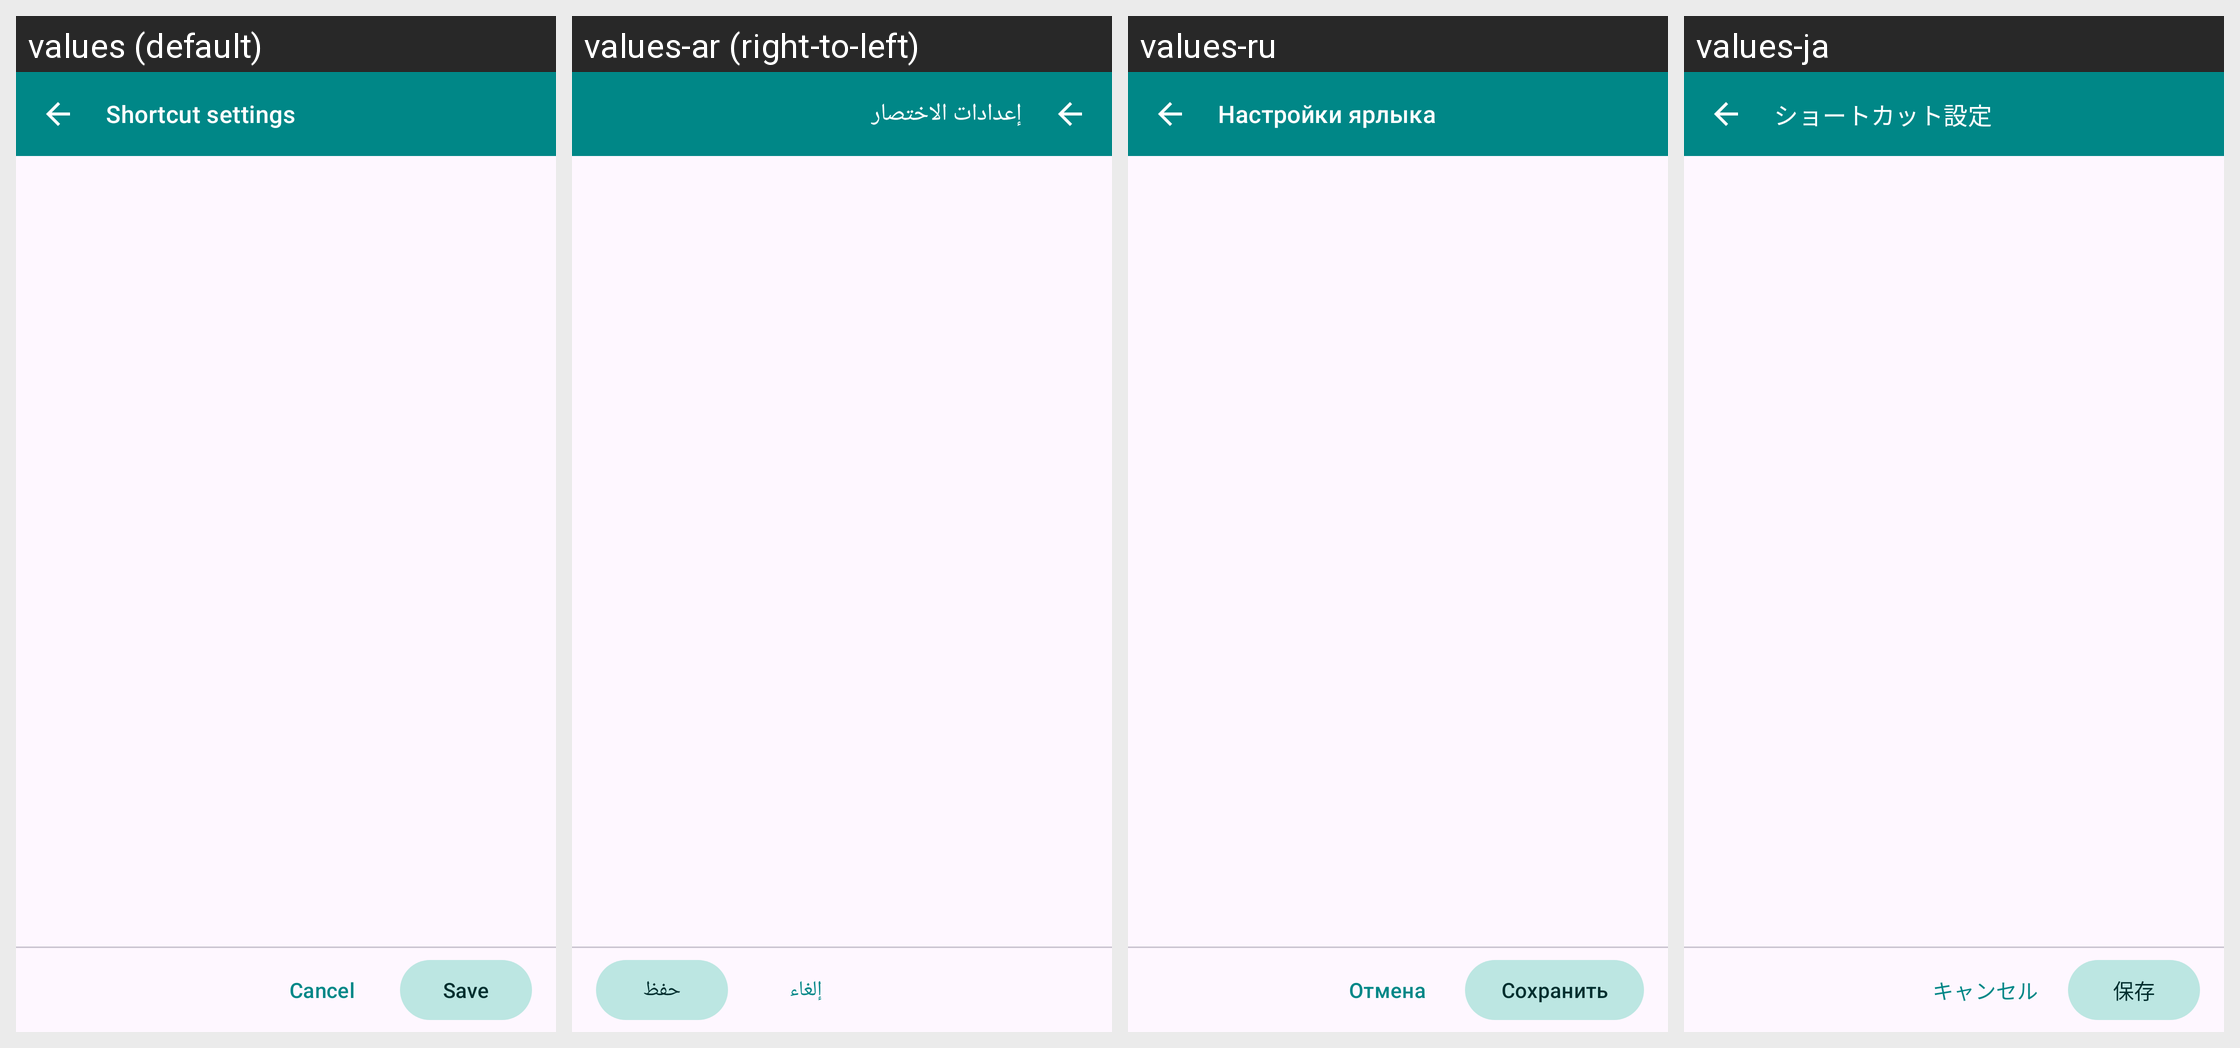

The same Android screen rendered under several of its app's locales, left to right. List the strings drawn on it with the default value and each locale's translation.
Android screen res/layout/activity_shortcut_settings.xml rendered under 4 locales, left to right: values (default), values-ar (right-to-left), values-ru, values-ja. Device: Nexus 5 (rendered at 1080×1920; each locale shown at half size, 540×960, under a caption strip naming it); theme AppTheme.
Other locales in the repository, not shown: values-es, values-pl, values-pt, values-pt-rBR, values-zh, values-zh-rCN.
Strings drawn on this screen, with the default value and each locale's value (text and hints the layout hard-codes, and strings that could not be matched under every locale, appear in the picture but are not listed):

shortcut_settings
  values: Shortcut settings
  values-ar: إعدادات الاختصار
  values-ru: Настройки ярлыка
  values-ja: ショートカット設定

cancel
  values: Cancel
  values-ar: إلغاء
  values-ru: Отмена
  values-ja: キャンセル

save
  values: Save
  values-ar: حفظ
  values-ru: Сохранить
  values-ja: 保存
